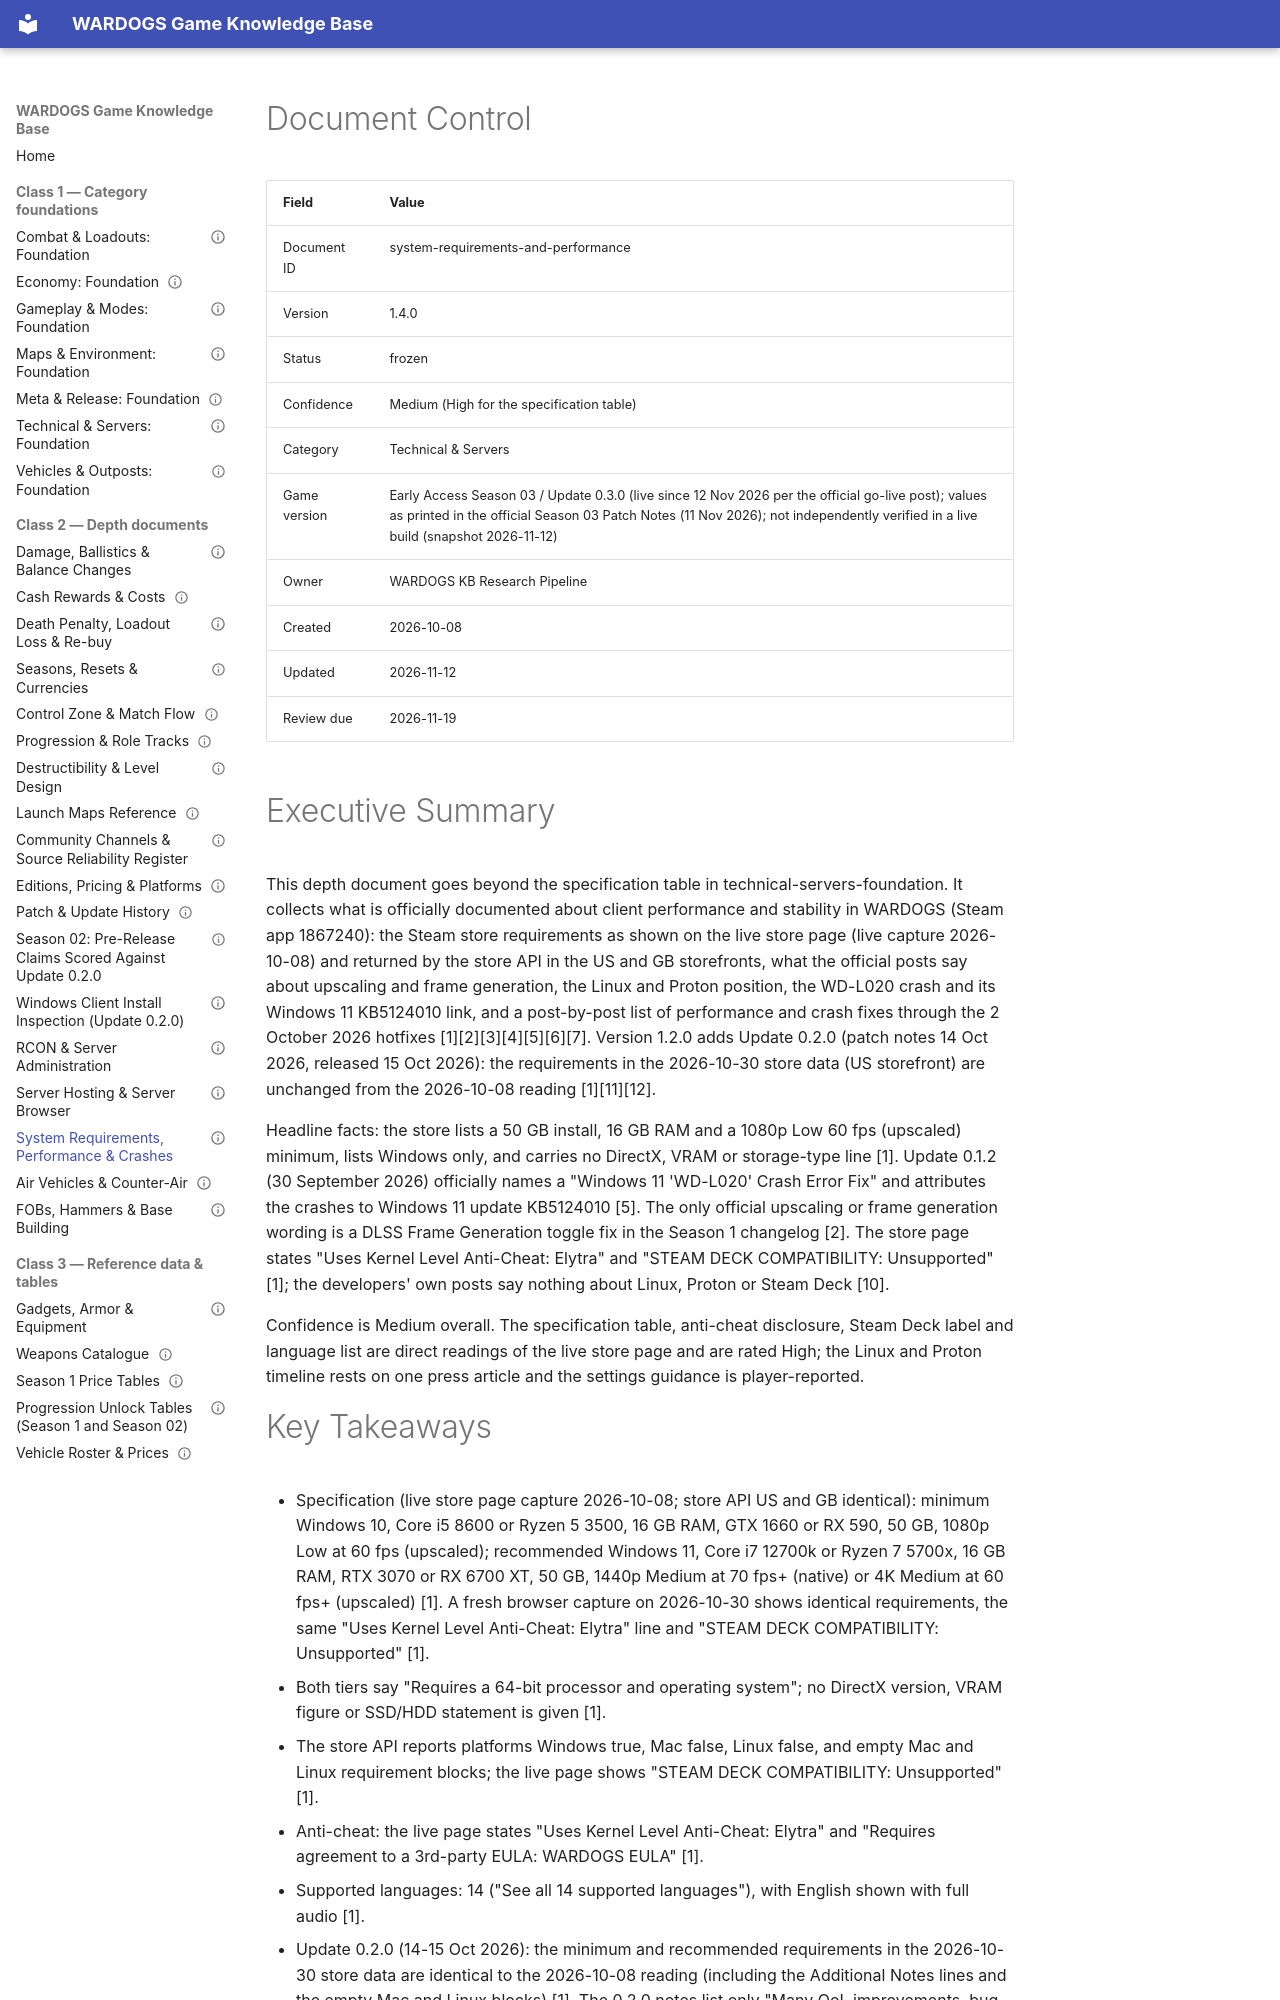

repository: VainAsher/wardogs-game-knowledge-base · page: technical-servers/system-requirements-and-performance/index.html · generator: mkdocs

---
id: system-requirements-and-performance
title: "System Requirements, Performance & Crashes"
version: 1.4.0
status: frozen
confidence: Medium
category: Technical & Servers
topic: "Hardware requirements, Linux/Proton, anti-cheat, crash codes, performance fixes"
market: Global
game_version: "Early Access Season 03 / Update 0.3.0 (live since 12 Nov 2026 per the official go-live post); values as printed in the official Season 03 Patch Notes (11 Nov 2026); not independently verified in a live build (snapshot 2026-11-12)"
document_type: depth
created: 2026-10-08
updated: 2026-11-12
review_due: 2026-11-19
sources_verified: 2026-11-12
supersedes: null
related: [technical-servers-foundation, rcon-and-server-admin, meta-release-foundation, client-install-inspection]
tags: [system-requirements, performance, crashes, linux, proton, anti-cheat, dlss]
---

# Document Control

| Field | Value |
|-------|-------|
| Document ID | system-requirements-and-performance |
| Version | 1.4.0 |
| Status | frozen |
| Confidence | Medium (High for the specification table) |
| Category | Technical & Servers |
| Game version | Early Access Season 03 / Update 0.3.0 (live since 12 Nov 2026 per the official go-live post); values as printed in the official Season 03 Patch Notes (11 Nov 2026); not independently verified in a live build (snapshot 2026-11-12) |
| Owner | WARDOGS KB Research Pipeline |
| Created | 2026-10-08 |
| Updated | 2026-11-12 |
| Review due | 2026-11-19 |

# Executive Summary

This depth document goes beyond the specification table in technical-servers-foundation. It collects what is officially documented about client performance and stability in WARDOGS (Steam app 1867240): the Steam store requirements as shown on the live store page (live capture 2026-10-08) and returned by the store API in the US and GB storefronts, what the official posts say about upscaling and frame generation, the Linux and Proton position, the WD-L020 crash and its Windows 11 KB5124010 link, and a post-by-post list of performance and crash fixes through the 2 October 2026 hotfixes [1][2][3][4][5][6][7]. Version 1.2.0 adds Update 0.2.0 (patch notes 14 Oct 2026, released 15 Oct 2026): the requirements in the 2026-10-30 store data (US storefront) are unchanged from the 2026-10-08 reading [1][11][12].

Headline facts: the store lists a 50 GB install, 16 GB RAM and a 1080p Low 60 fps (upscaled) minimum, lists Windows only, and carries no DirectX, VRAM or storage-type line [1]. Update 0.1.2 (30 September 2026) officially names a "Windows 11 'WD-L020' Crash Error Fix" and attributes the crashes to Windows 11 update KB5124010 [5]. The only official upscaling or frame generation wording is a DLSS Frame Generation toggle fix in the Season 1 changelog [2]. The store page states "Uses Kernel Level Anti-Cheat: Elytra" and "STEAM DECK COMPATIBILITY: Unsupported" [1]; the developers' own posts say nothing about Linux, Proton or Steam Deck [10].

Confidence is Medium overall. The specification table, anti-cheat disclosure, Steam Deck label and language list are direct readings of the live store page and are rated High; the Linux and Proton timeline rests on one press article and the settings guidance is player-reported.
